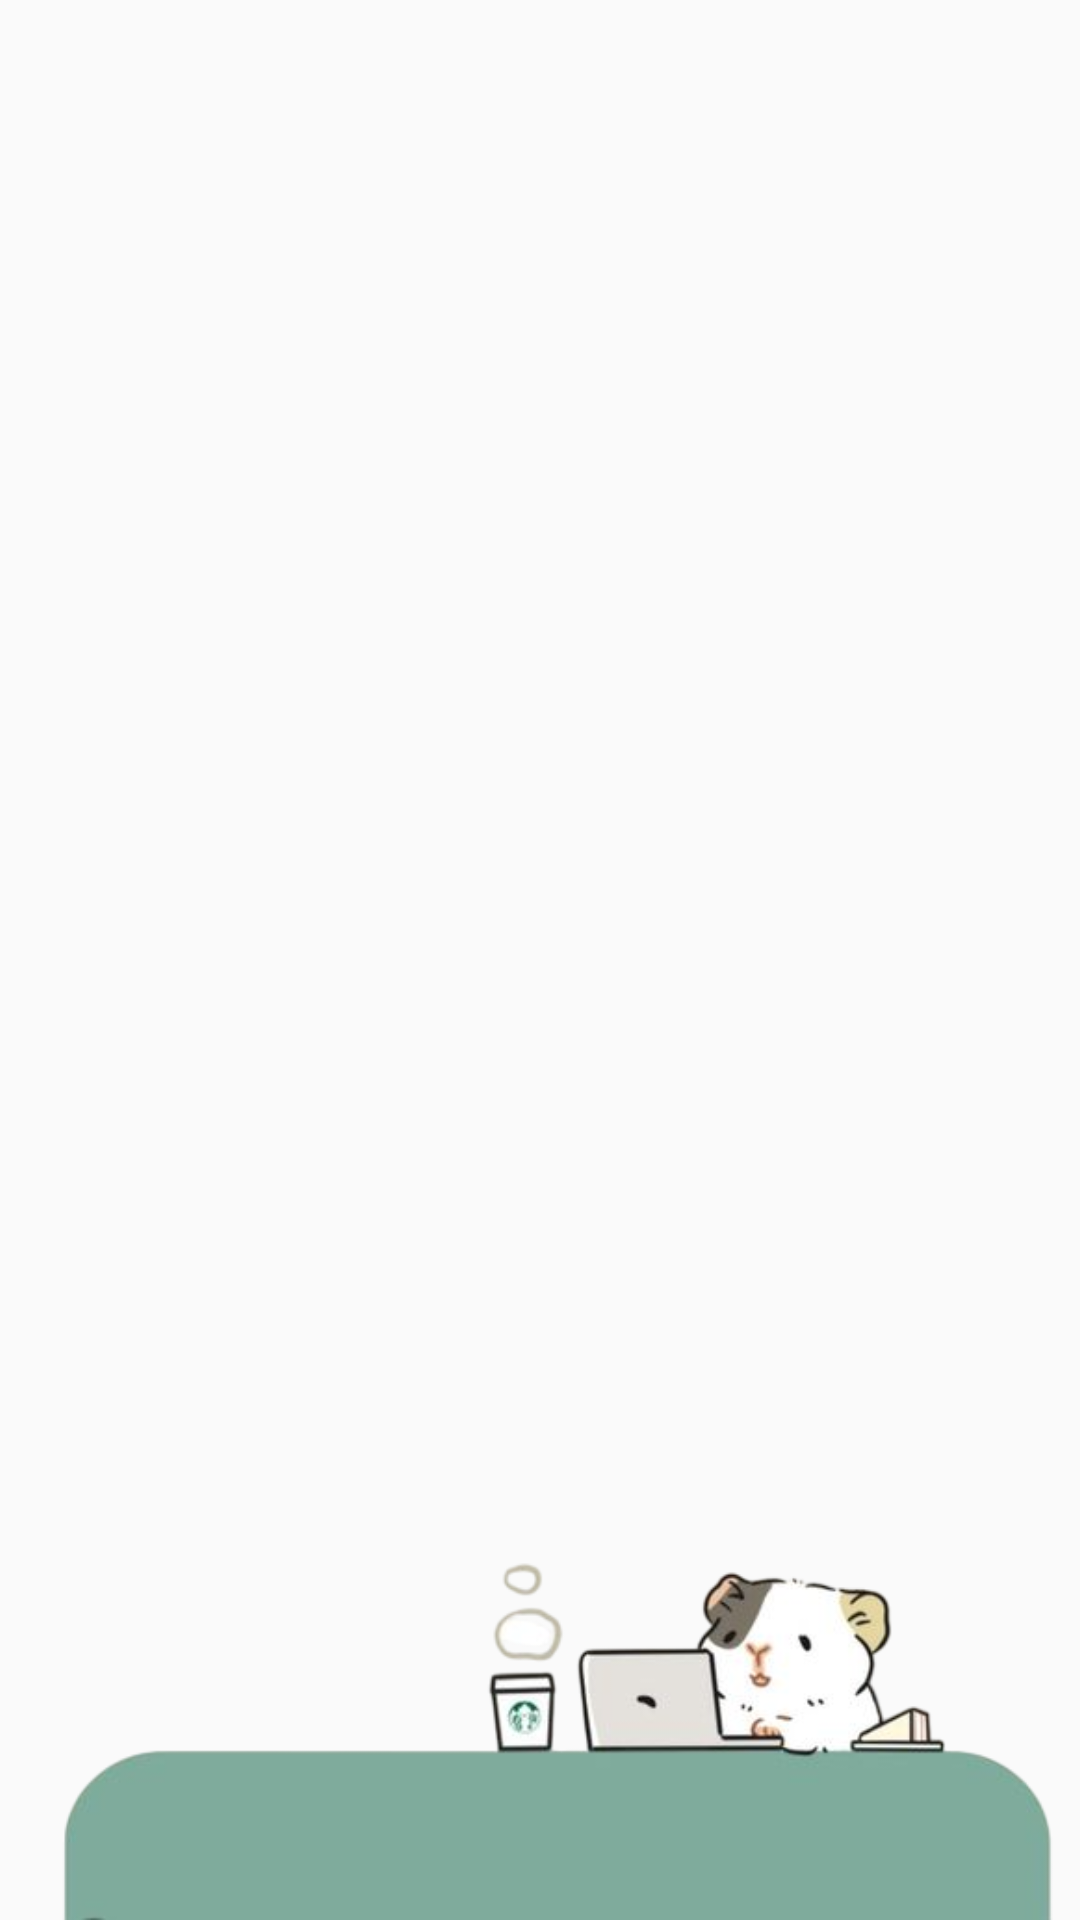

Produce the Android XML layout that renders to this screen, including the resource entries it uses.
<!-- AndroidManifest.xml: application theme AppTheme -->
<!-- res/layout/fragment_verpets.xml -->
<?xml version="1.0" encoding="utf-8"?>
<FrameLayout xmlns:android="http://schemas.android.com/apk/res/android"
    xmlns:tools="http://schemas.android.com/tools"
    android:layout_width="match_parent"
    android:layout_height="match_parent"
    tools:context=".VerPetsFragment">

    <RelativeLayout
        android:layout_height="match_parent"
        android:layout_width="match_parent">

        <ImageView
            android:id="@+id/imageView2"
            android:layout_width="wrap_content"
            android:layout_height="wrap_content"
            android:src="@drawable/principal" />

        <androidx.appcompat.widget.Toolbar
            android:layout_width="match_parent"
            android:layout_height="?actionBarSize"
            android:id="@+id/toolbar"
            android:elevation="5dp"/>

        <FrameLayout
            android:layout_width="match_parent"
            android:layout_height="match_parent"
            android:id="@+id/fragment_container">

        </FrameLayout>

    </RelativeLayout>

</FrameLayout>
<!-- resources referenced by this layout -->
<resources>
  <!-- drawable principal: png bitmap (drawable, 53365 bytes) -->
  <style name="AppTheme" parent="Theme.AppCompat.Light.DarkActionBar">
          <item name="colorPrimary">@color/colorPrimary</item>
          <item name="colorPrimaryVariant">@color/colorPrimaryDark</item>
          <item name="colorOnPrimary">@color/colorPrimary</item>
          <item name="colorSecondary">@color/primaryTextColor</item>
          <item name="windowActionBar">false</item>
          <item name="windowNoTitle">true</item>
          <item name="android:windowSoftInputMode">stateHidden|adjustPan</item>
      </style>
  <color name="colorPrimary">#1F5BF3</color>
  <color name="colorPrimaryDark">#0947E8</color>
  <color name="primaryTextColor">#00a5ff</color>
</resources>
